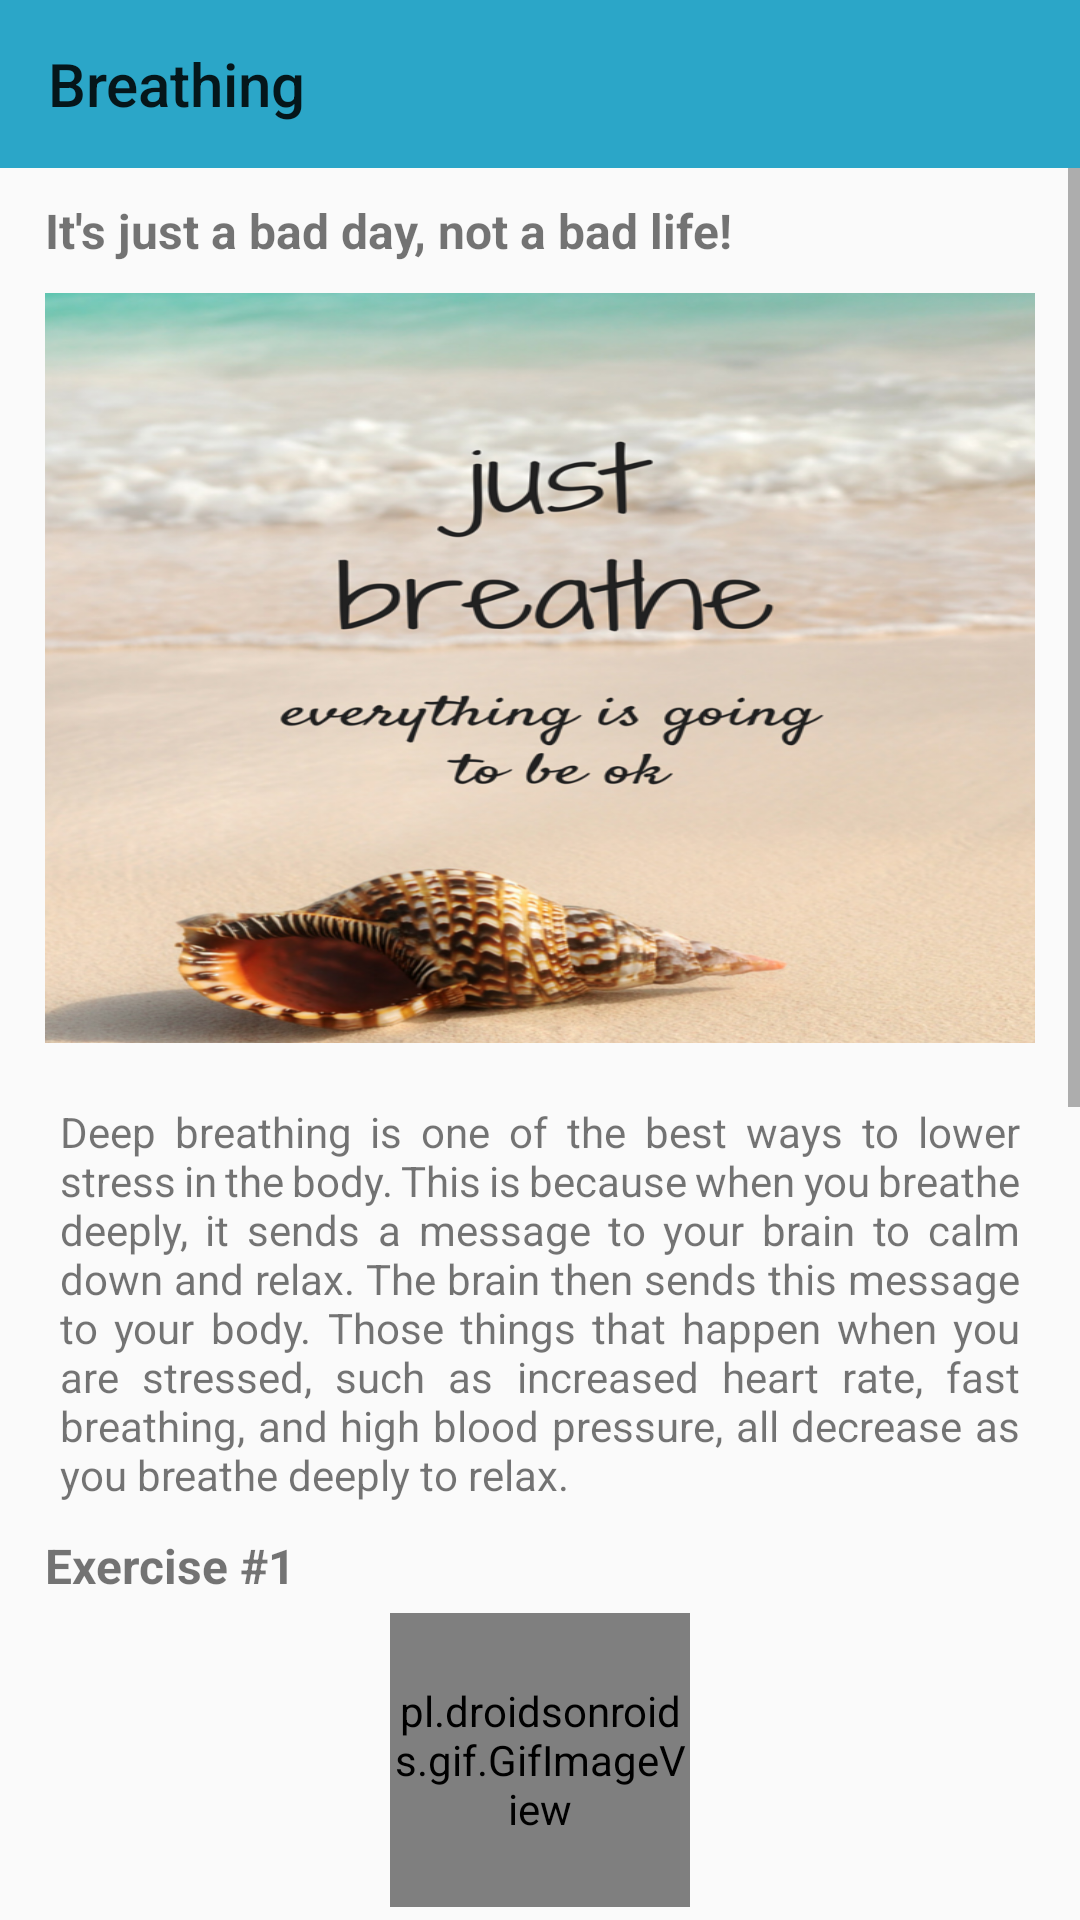

The Android layout XML behind this screen, and the referenced resources:
<!-- AndroidManifest.xml: application theme AppTheme -->
<!-- res/layout/activity_breathing.xml -->
<?xml version="1.0" encoding="utf-8"?>
<RelativeLayout xmlns:android="http://schemas.android.com/apk/res/android"
    xmlns:app="http://schemas.android.com/apk/res-auto"
    xmlns:tools="http://schemas.android.com/tools"
    android:layout_width="match_parent"
    android:layout_height="match_parent"
    tools:context=".activities.Breathing">

    <ScrollView
        android:layout_width="match_parent"
        android:layout_height="wrap_content"
        android:layout_below="@+id/AppBar"
        android:fillViewport="true">

        <LinearLayout
            android:layout_width="match_parent"
            android:layout_height="wrap_content"
            android:orientation="vertical">

            <TextView
                android:id="@+id/BreathTitle"
                android:layout_width="wrap_content"
                android:layout_height="wrap_content"
                android:layout_marginHorizontal="15dp"
                android:layout_marginTop="10dp"
                android:text="@string/BreathTitle"
                android:textSize="16sp"
                android:textStyle="bold" />

            <androidx.appcompat.widget.AppCompatImageView
                android:layout_width="wrap_content"
                android:layout_height="250dp"
                android:layout_marginHorizontal="15dp"
                android:layout_marginVertical="10dp"
                android:background="@drawable/breath2" />

            <TextView
                android:id="@+id/BreathIntro"
                android:layout_width="match_parent"
                android:layout_height="wrap_content"
                android:layout_marginHorizontal="20dp"
                android:layout_marginVertical="10dp"
                android:text="@string/BreathIntro"
                android:textSize="14sp"
                android:justificationMode="inter_word"
                tools:ignore="UnusedAttribute" />

            <TextView
                android:layout_width="wrap_content"
                android:layout_height="wrap_content"
                android:layout_marginHorizontal="15dp"
                android:text="@string/Exercise1"
                android:textSize="16sp"
                android:textStyle="bold" />
            <RelativeLayout
                android:layout_width="300dp"
                android:layout_height="120dp"
                android:padding="@dimen/tight_padding"
                android:gravity="center"
                android:layout_gravity="center">
                <pl.droidsonroids.gif.GifImageView
                    android:id="@+id/play"
                    android:layout_width="100dp"
                    android:layout_height="100dp"
                    android:layout_marginBottom="12dp"
                    android:layout_alignParentTop="true"
                    android:layout_centerHorizontal="true"
                    android:gravity="center"
                    android:src="@drawable/play"/>
            </RelativeLayout>

            <TextView
                android:layout_width="wrap_content"
                android:layout_height="wrap_content"
                android:layout_marginHorizontal="15dp"
                android:text="@string/Exercise2"
                android:textSize="16sp"
                android:textStyle="bold" />
            <RelativeLayout
                android:layout_width="300dp"
                android:layout_height="120dp"
                android:padding="@dimen/tight_padding"
                android:gravity="center"
                android:layout_gravity="center">
                <pl.droidsonroids.gif.GifImageView
                    android:id="@+id/play2"
                    android:layout_width="100dp"
                    android:layout_height="100dp"
                    android:layout_marginBottom="12dp"
                    android:layout_alignParentTop="true"
                    android:layout_centerHorizontal="true"
                    android:gravity="center"
                    android:src="@drawable/play"/>
            </RelativeLayout>

            <TextView
                android:layout_width="wrap_content"
                android:layout_height="wrap_content"
                android:layout_marginHorizontal="15dp"
                android:text="@string/Exercise3"
                android:textSize="16sp"
                android:textStyle="bold" />
            <RelativeLayout
                android:layout_width="300dp"
                android:layout_height="120dp"
                android:padding="@dimen/tight_padding"
                android:gravity="center"
                android:layout_gravity="center">
                <pl.droidsonroids.gif.GifImageView
                    android:id="@+id/play3"
                    android:layout_width="100dp"
                    android:layout_height="100dp"
                    android:layout_marginBottom="12dp"
                    android:layout_alignParentTop="true"
                    android:layout_centerHorizontal="true"
                    android:gravity="center"
                    android:src="@drawable/play"/>
            </RelativeLayout>

            <TextView
                android:layout_width="wrap_content"
                android:layout_height="wrap_content"
                android:layout_marginHorizontal="15dp"
                android:text="@string/Exercise4"
                android:textSize="16sp"
                android:textStyle="bold" />
            <RelativeLayout
                android:layout_width="300dp"
                android:layout_height="120dp"
                android:padding="@dimen/tight_padding"
                android:gravity="center"
                android:layout_gravity="center">
                <pl.droidsonroids.gif.GifImageView
                    android:id="@+id/play4"
                    android:layout_width="100dp"
                    android:layout_height="100dp"
                    android:layout_marginBottom="12dp"
                    android:layout_alignParentTop="true"
                    android:layout_centerHorizontal="true"
                    android:gravity="center"
                    android:src="@drawable/play"/>
            </RelativeLayout>

            <Button
                android:id="@+id/btn_home"
                android:layout_width="match_parent"
                android:layout_height="wrap_content"
                android:layout_marginLeft="20dp"
                android:layout_marginRight="20dp"
                android:layout_marginBottom="20dp"
                android:background="@drawable/btn_custom"
                android:text="@string/btn_BackTohome"
                android:textColor="@android:color/white" />

        </LinearLayout>
    </ScrollView>

    <com.google.android.material.appbar.AppBarLayout
        android:id="@+id/AppBar"
        android:layout_width="match_parent"
        android:layout_height="wrap_content"
        android:theme="@style/AppTheme.AppBarOverlay">

        <androidx.appcompat.widget.Toolbar
            android:id="@+id/toolbar"
            android:layout_width="match_parent"
            android:layout_height="?attr/actionBarSize"
            android:background="?attr/colorPrimary"
            app:popupTheme="@style/AppTheme.PopupOverlay"
            app:title="Breathing" />

    </com.google.android.material.appbar.AppBarLayout>

</RelativeLayout>
<!-- resources referenced by this layout -->
<resources>
  <dimen name="tight_padding">5dp</dimen>
  <!-- drawable breath2: png bitmap (drawable, 707213 bytes) -->
  <!-- drawable btn_custom (drawable) -->
  <?xml version="1.0" encoding="utf-8"?>
  <shape xmlns:android="http://schemas.android.com/apk/res/android"
      android:padding="4dp"
      android:shape="rectangle">
      <corners android:radius="10dp" />
      <solid android:color="#2ba6c8" />
  </shape>
  <string name="BreathIntro">Deep breathing is one of the best ways to lower stress in the body. This is because when you breathe deeply, it sends a message to your brain to calm down and relax. The brain then sends this message to your body. Those things that happen when you are stressed, such as increased heart rate, fast breathing, and high blood pressure, all decrease as you breathe deeply to relax.</string>
  <string name="BreathTitle">It\'s just a bad day, not a bad life!</string>
  <string name="Exercise1">Exercise #1</string>
  <string name="Exercise2">Exercise #2</string>
  <string name="Exercise3">Exercise #3</string>
  <string name="Exercise4">Exercise #4</string>
  <style name="AppTheme.AppBarOverlay" parent="ThemeOverlay.AppCompat.Light" />
  <style name="AppTheme.PopupOverlay" parent="ThemeOverlay.AppCompat" />
  <style name="AppTheme" parent="Theme.AppCompat.Light.DarkActionBar">
          
          <item name="colorPrimary">@color/light_turquoise</item>
          <item name="colorPrimaryDark">@color/dark_turquoise</item>
          <item name="colorAccent">@color/light_turquoise</item>
          <item name="android:textAllCaps">false</item>
      </style>
  <color name="light_turquoise">#2ba6c8</color>
  <color name="dark_turquoise">#1A96B3</color>
</resources>
